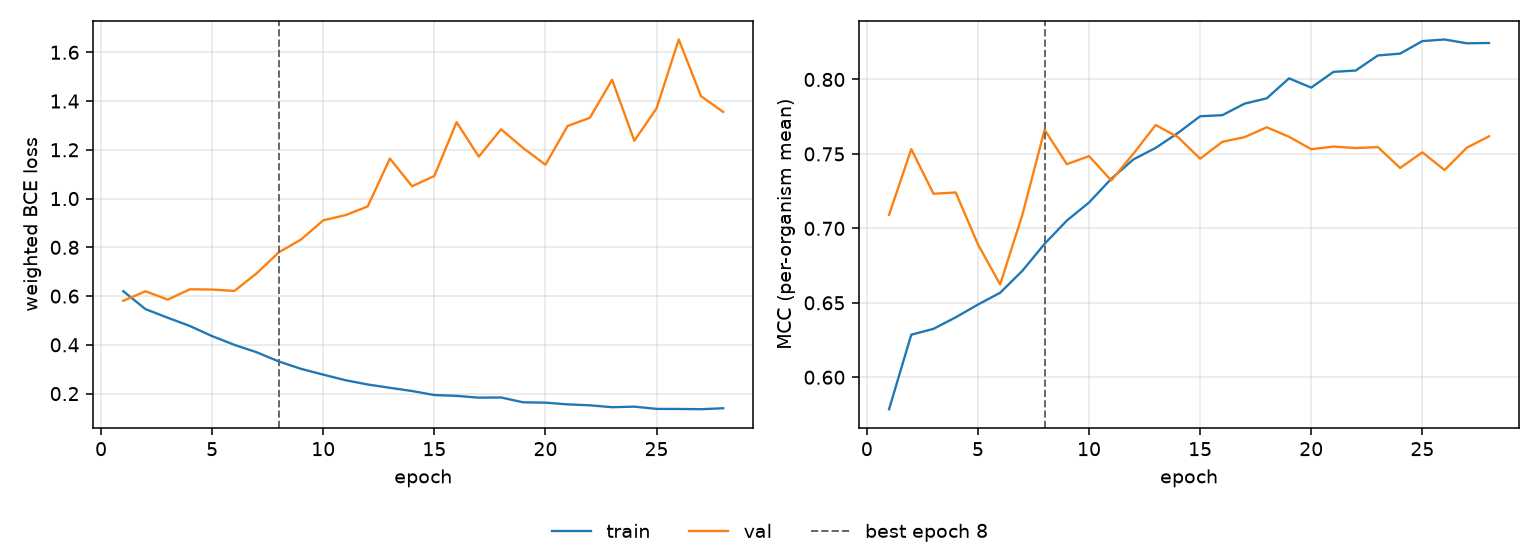

Source data for this figure (header and first rows):
epoch, tr_loss, vl_loss, tr_mcc, vl_mcc, is_best
1, 0.6202, 0.5807, 0.5785, 0.7091, False
2, 0.5465, 0.6198, 0.6286, 0.7532, False
3, 0.5113, 0.5856, 0.6325, 0.7233, False
4, 0.4772, 0.628, 0.6402, 0.7241, False
5, 0.4358, 0.6268, 0.6488, 0.6892, False
6, 0.4001, 0.6211, 0.6567, 0.6623, False
7, 0.3697, 0.6932, 0.6715, 0.7091, False
8, 0.3319, 0.7796, 0.6896, 0.7662, True
9, 0.3016, 0.832, 0.7052, 0.7431, False
10, 0.2779, 0.9108, 0.7174, 0.7485, False
11, 0.255, 0.9321, 0.7333, 0.7322, False
12, 0.2374, 0.9677, 0.7463, 0.7502, False
13, 0.2238, 1.164, 0.7541, 0.7694, False
14, 0.2106, 1.051, 0.7641, 0.7613, False
15, 0.1941, 1.093, 0.7753, 0.7468, False
16, 0.1908, 1.314, 0.776, 0.7581, False
17, 0.1833, 1.172, 0.7838, 0.7613, False
18, 0.1842, 1.284, 0.7874, 0.7679, False
19, 0.1643, 1.207, 0.8008, 0.7615, False
20, 0.1628, 1.139, 0.7945, 0.7532, False
21, 0.1558, 1.298, 0.8051, 0.7549, False
22, 0.152, 1.331, 0.806, 0.7539, False
23, 0.1442, 1.488, 0.8161, 0.7546, False
24, 0.1465, 1.237, 0.8174, 0.7406, False
25, 0.1373, 1.37, 0.8258, 0.7511, False
26, 0.137, 1.653, 0.8269, 0.7392, False
27, 0.136, 1.42, 0.8243, 0.7542, False
28, 0.1399, 1.355, 0.8245, 0.7618, False
